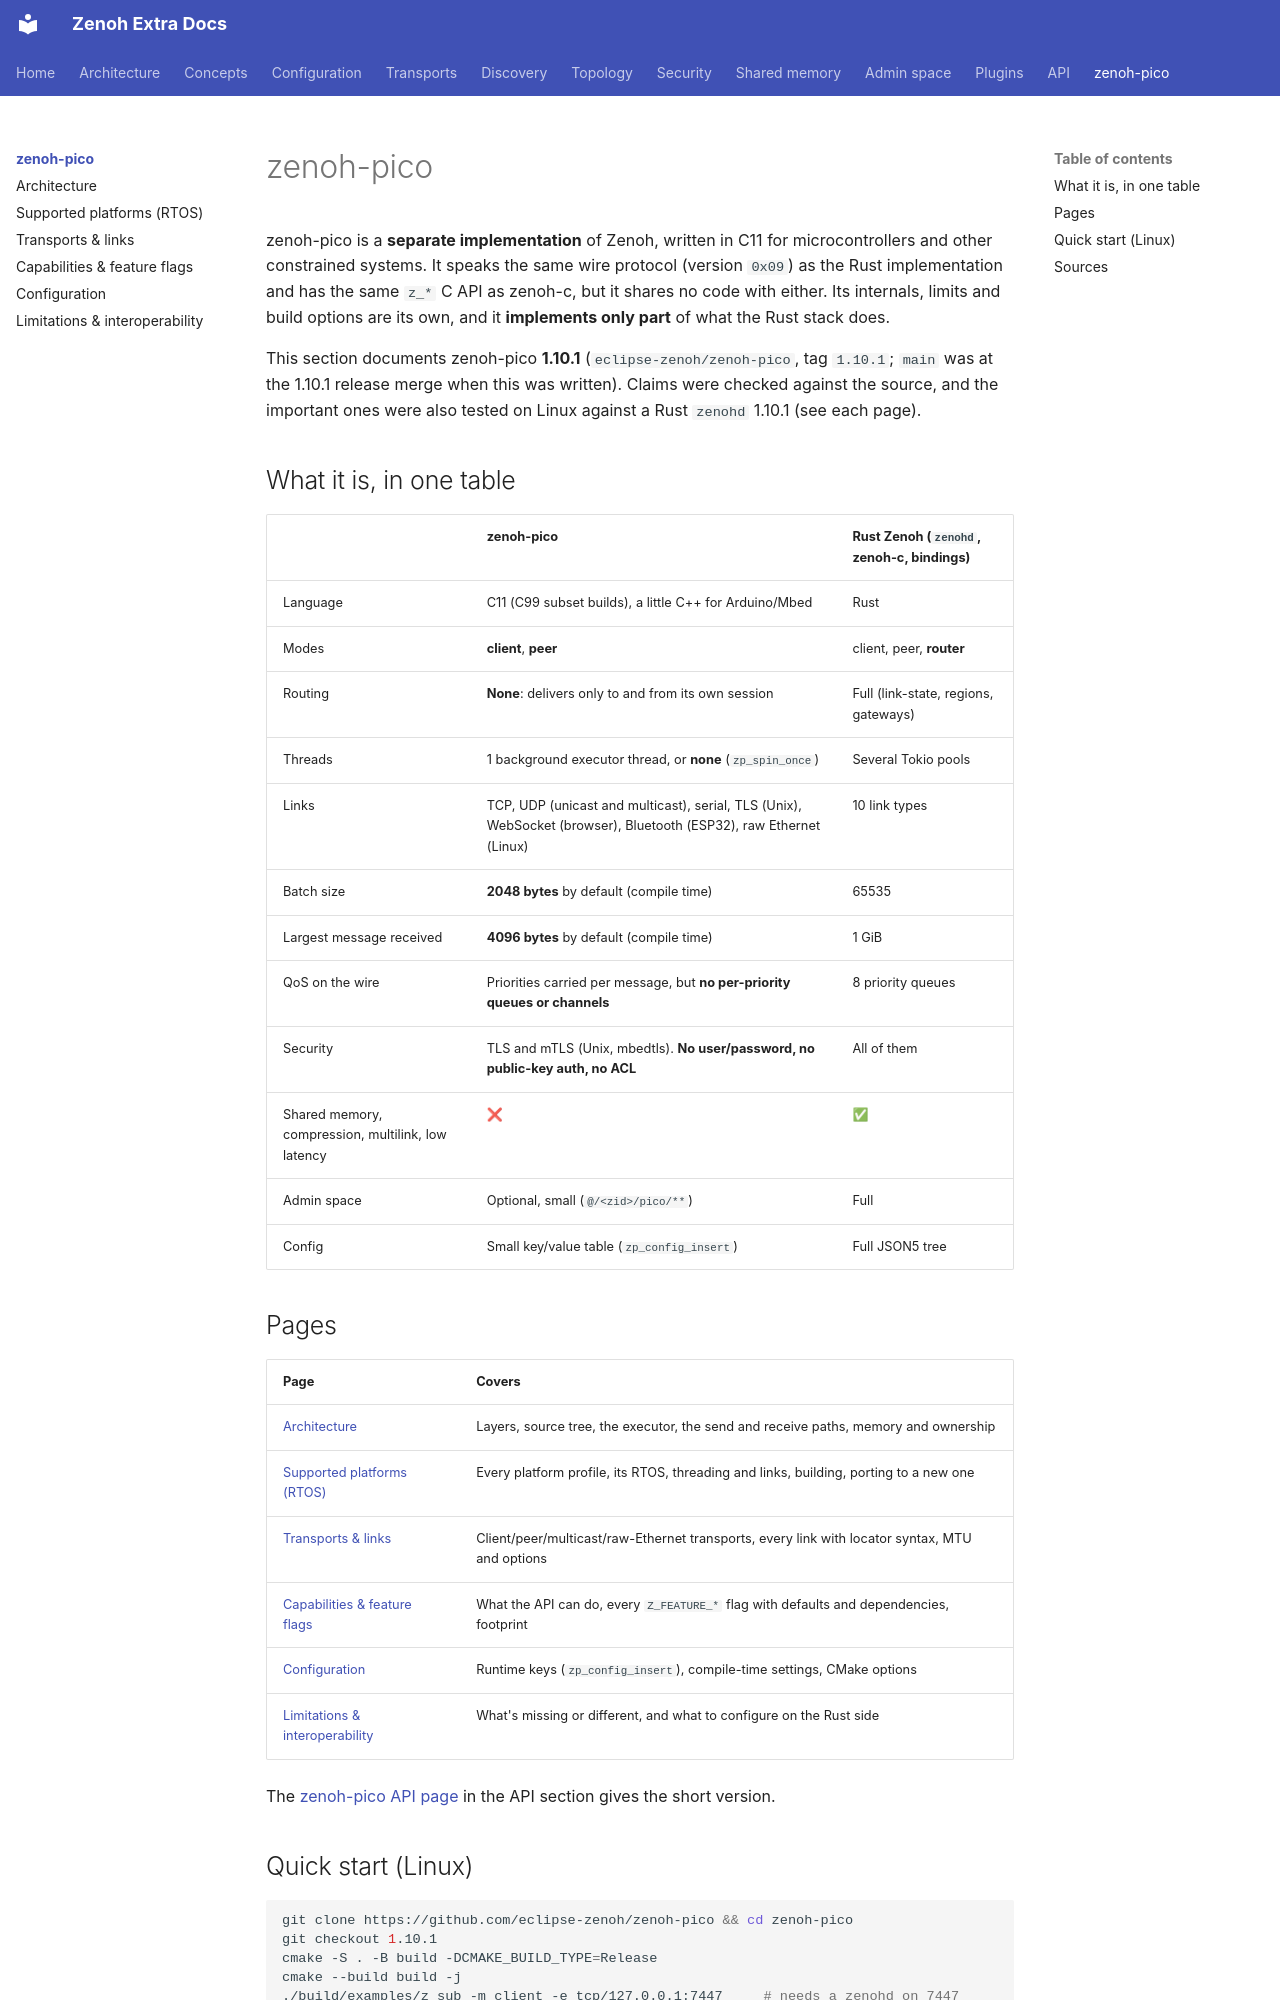

repository: literally-anything/extra-zenoh-docs · page: pico/index.html · generator: mkdocs

# zenoh-pico

zenoh-pico is a **separate implementation** of Zenoh, written in C11 for microcontrollers and other
constrained systems. It speaks the same wire protocol (version `0x09`) as the Rust implementation and has
the same `z_*` C API as zenoh-c, but it shares no code with either. Its internals, limits and build
options are its own, and it **implements only part** of what the Rust stack does.

This section documents zenoh-pico **1.10.1** (`eclipse-zenoh/zenoh-pico`, tag `1.10.1`; `main` was at the
1.10.1 release merge when this was written). Claims were checked against the source, and the important
ones were also tested on Linux against a Rust `zenohd` 1.10.1 (see each page).

## What it is, in one table

| | zenoh-pico | Rust Zenoh (`zenohd`, zenoh-c, bindings) |
|---|---|---|
| Language | C11 (C99 subset builds), a little C++ for Arduino/Mbed | Rust |
| Modes | **client**, **peer** | client, peer, **router** |
| Routing | **None**: delivers only to and from its own session | Full (link-state, regions, gateways) |
| Threads | 1 background executor thread, or **none** (`zp_spin_once`) | Several Tokio pools |
| Links | TCP, UDP (unicast and multicast), serial, TLS (Unix), WebSocket (browser), Bluetooth (ESP32), raw Ethernet (Linux) | 10 link types |
| Batch size | **2048 bytes** by default (compile time) | 65535 |
| Largest message received | **4096 bytes** by default (compile time) | 1 GiB |
| QoS on the wire | Priorities carried per message, but **no per-priority queues or channels** | 8 priority queues |
| Security | TLS and mTLS (Unix, mbedtls). **No user/password, no public-key auth, no ACL** | All of them |
| Shared memory, compression, multilink, low latency | ❌ | ✅ |
| Admin space | Optional, small (`@/<zid>/pico/**`) | Full |
| Config | Small key/value table (`zp_config_insert`) | Full JSON5 tree |

## Pages

| Page | Covers |
|---|---|
| [Architecture](architecture.md) | Layers, source tree, the executor, the send and receive paths, memory and ownership |
| [Supported platforms (RTOS)](platforms.md) | Every platform profile, its RTOS, threading and links, building, porting to a new one |
| [Transports & links](transports.md) | Client/peer/multicast/raw-Ethernet transports, every link with locator syntax, MTU and options |
| [Capabilities & feature flags](capabilities.md) | What the API can do, every `Z_FEATURE_*` flag with defaults and dependencies, footprint |
| [Configuration](configuration.md) | Runtime keys (`zp_config_insert`), compile-time settings, CMake options |
| [Limitations & interoperability](limitations.md) | What's missing or different, and what to configure on the Rust side |

The [zenoh-pico API page](../api/languages/pico.md) in the API section gives the short version.
